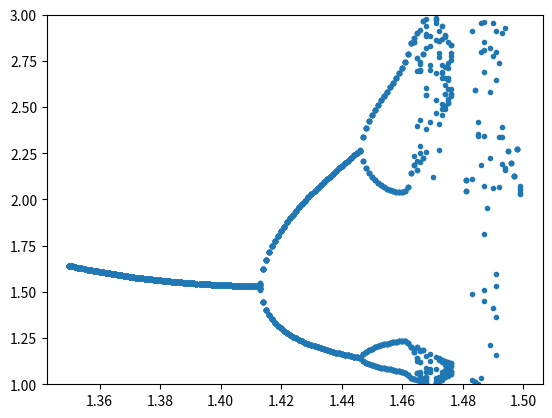

Write the Python code that produced this figure.
# -*- coding: utf-8 -*-
"""
Created on Sat Nov 12 17:01:46 2016

@author: lss
"""

from math import sin, pi
import matplotlib.pyplot as plt
import numpy as np

l=9.8
g=9.8
q=0.5


class NLpendulum(object):
         
    def __init__(self, the0=0.2, w0=0, FD=1.2, WD=2.0/3):

        self.the = the0
        self.w = w0
        self.traj_the = [self.the]
        self.traj_w = [self.w]
        self.b_the = []
        self.tl = [0]
        self.FD = FD
        self.WD=WD
        
    def calculate(self, step_T=100, dur_T = 500):
        self.t=0
        self.T=2*pi/(self.WD)
        dt = self.T/step_T
        for i in range(dur_T*step_T): 
            self.w = self.w-(g*sin(self.the)/l + q*self.w - self.FD*sin(self.WD*self.t))*dt
            self.the = self.the + self.w*dt
    
            if self.the > pi:
                self.the = self.the - 2*pi
            elif self.the < -pi:
                self.the = self.the + 2*pi
            self.t = dt*i
            self.traj_the.append(self.the)
            self.traj_w.append(self.w)
            self.tl.append(self.t)
            if self.t/self.T >300 and self.t%self.T< 10e-10:
                self.b_the.append(self.the)
            
        
    def reset(self, the0=0.2, w0=0, FD=1.2, WD=2.0/3):
        self.the = the0
        self.w = w0
        self.FD = FD
        self.traj_the = [self.the]
        self.traj_w = [self.w]
        self.b_the = []
        self.tl = [0]
        self.WD=WD
                
a = NLpendulum()
the=[]
Fd=[]
for fd in np.arange(1.35, 1.5, 0.001):
    a.reset(FD=fd)
    a.calculate()
    the = the + a.b_the
    Fd = Fd + [fd]*len(a.b_the)

plt.plot(Fd, the, '.')
plt.ylim(1, 3)